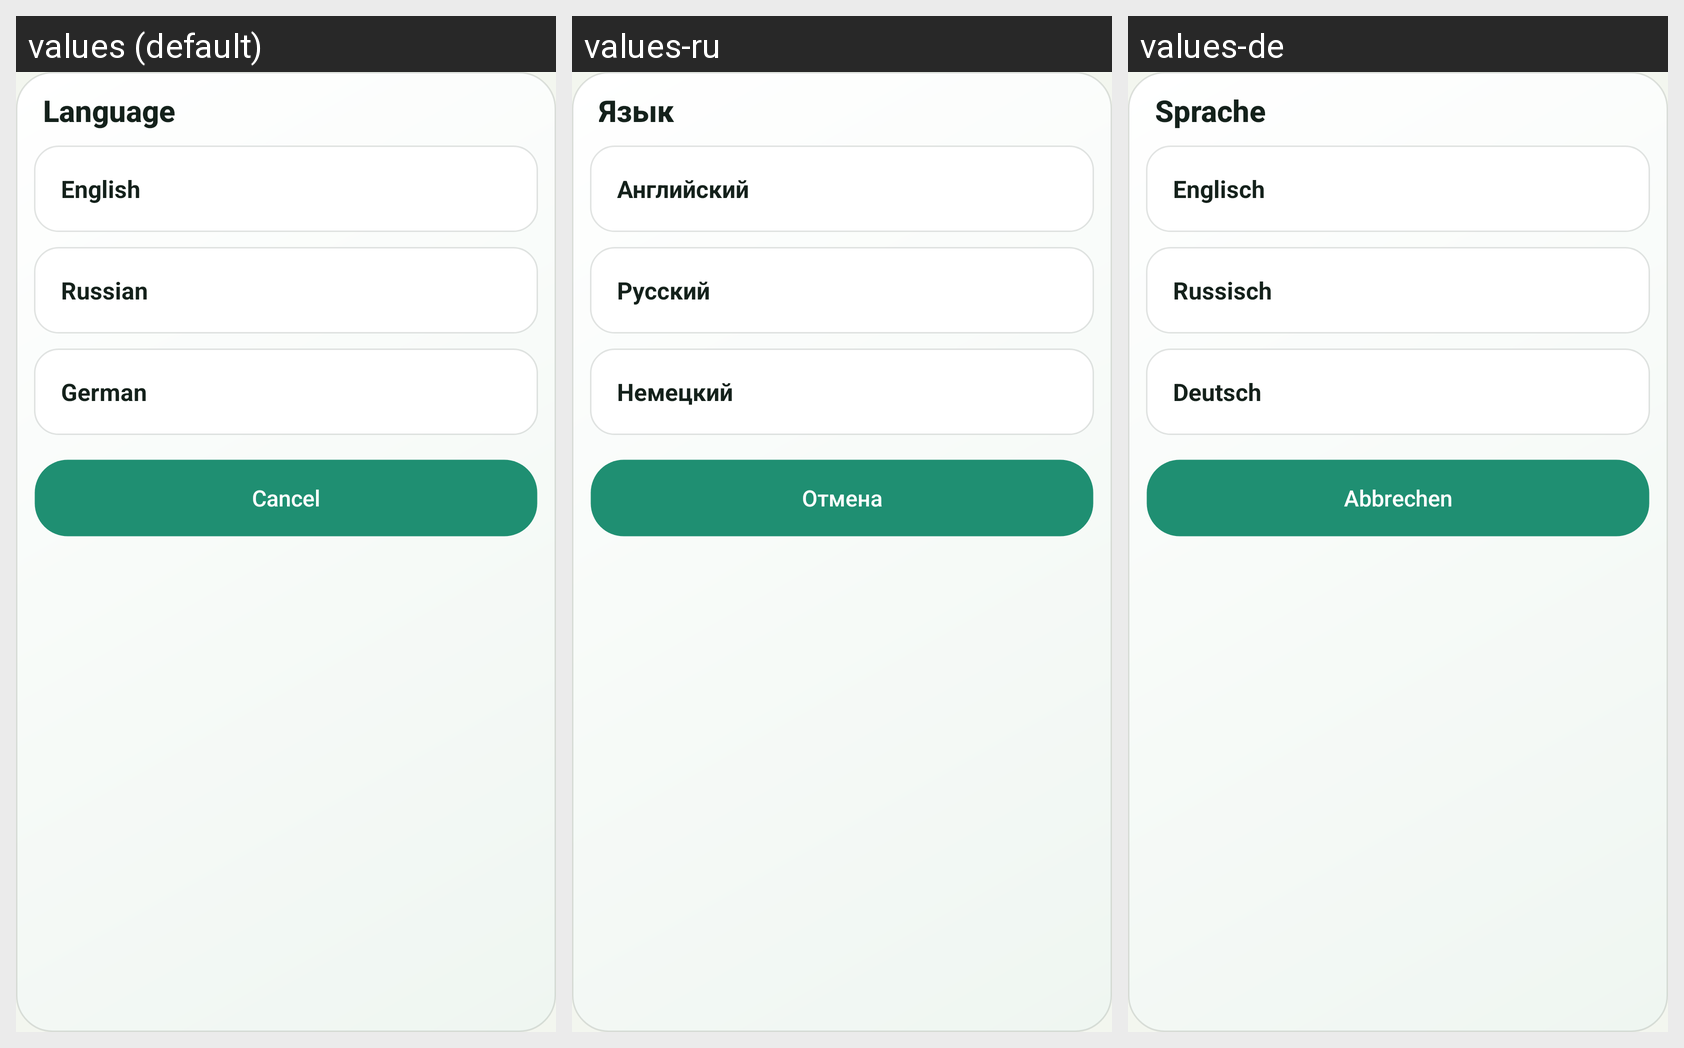

Here is an Android app screen in its default locale and in the app's own translations. Write out the translated-string differences for the strings that appear on this screen.
Android screen res/layout/dialog_language_picker.xml rendered under 3 locales, left to right: values (default), values-ru, values-de. Device: Nexus 5 (rendered at 1080×1920; each locale shown at half size, 540×960, under a caption strip naming it); theme Theme.MoneyManager.
Strings drawn on this screen, with the default value and each locale's value (text and hints the layout hard-codes, and strings that could not be matched under every locale, appear in the picture but are not listed):

settings_language
  values: Language
  values-ru: Язык
  values-de: Sprache

english
  values: English
  values-ru: Английский
  values-de: Englisch

russian
  values: Russian
  values-ru: Русский
  values-de: Russisch

german
  values: German
  values-ru: Немецкий
  values-de: Deutsch

cancel
  values: Cancel
  values-ru: Отмена
  values-de: Abbrechen
